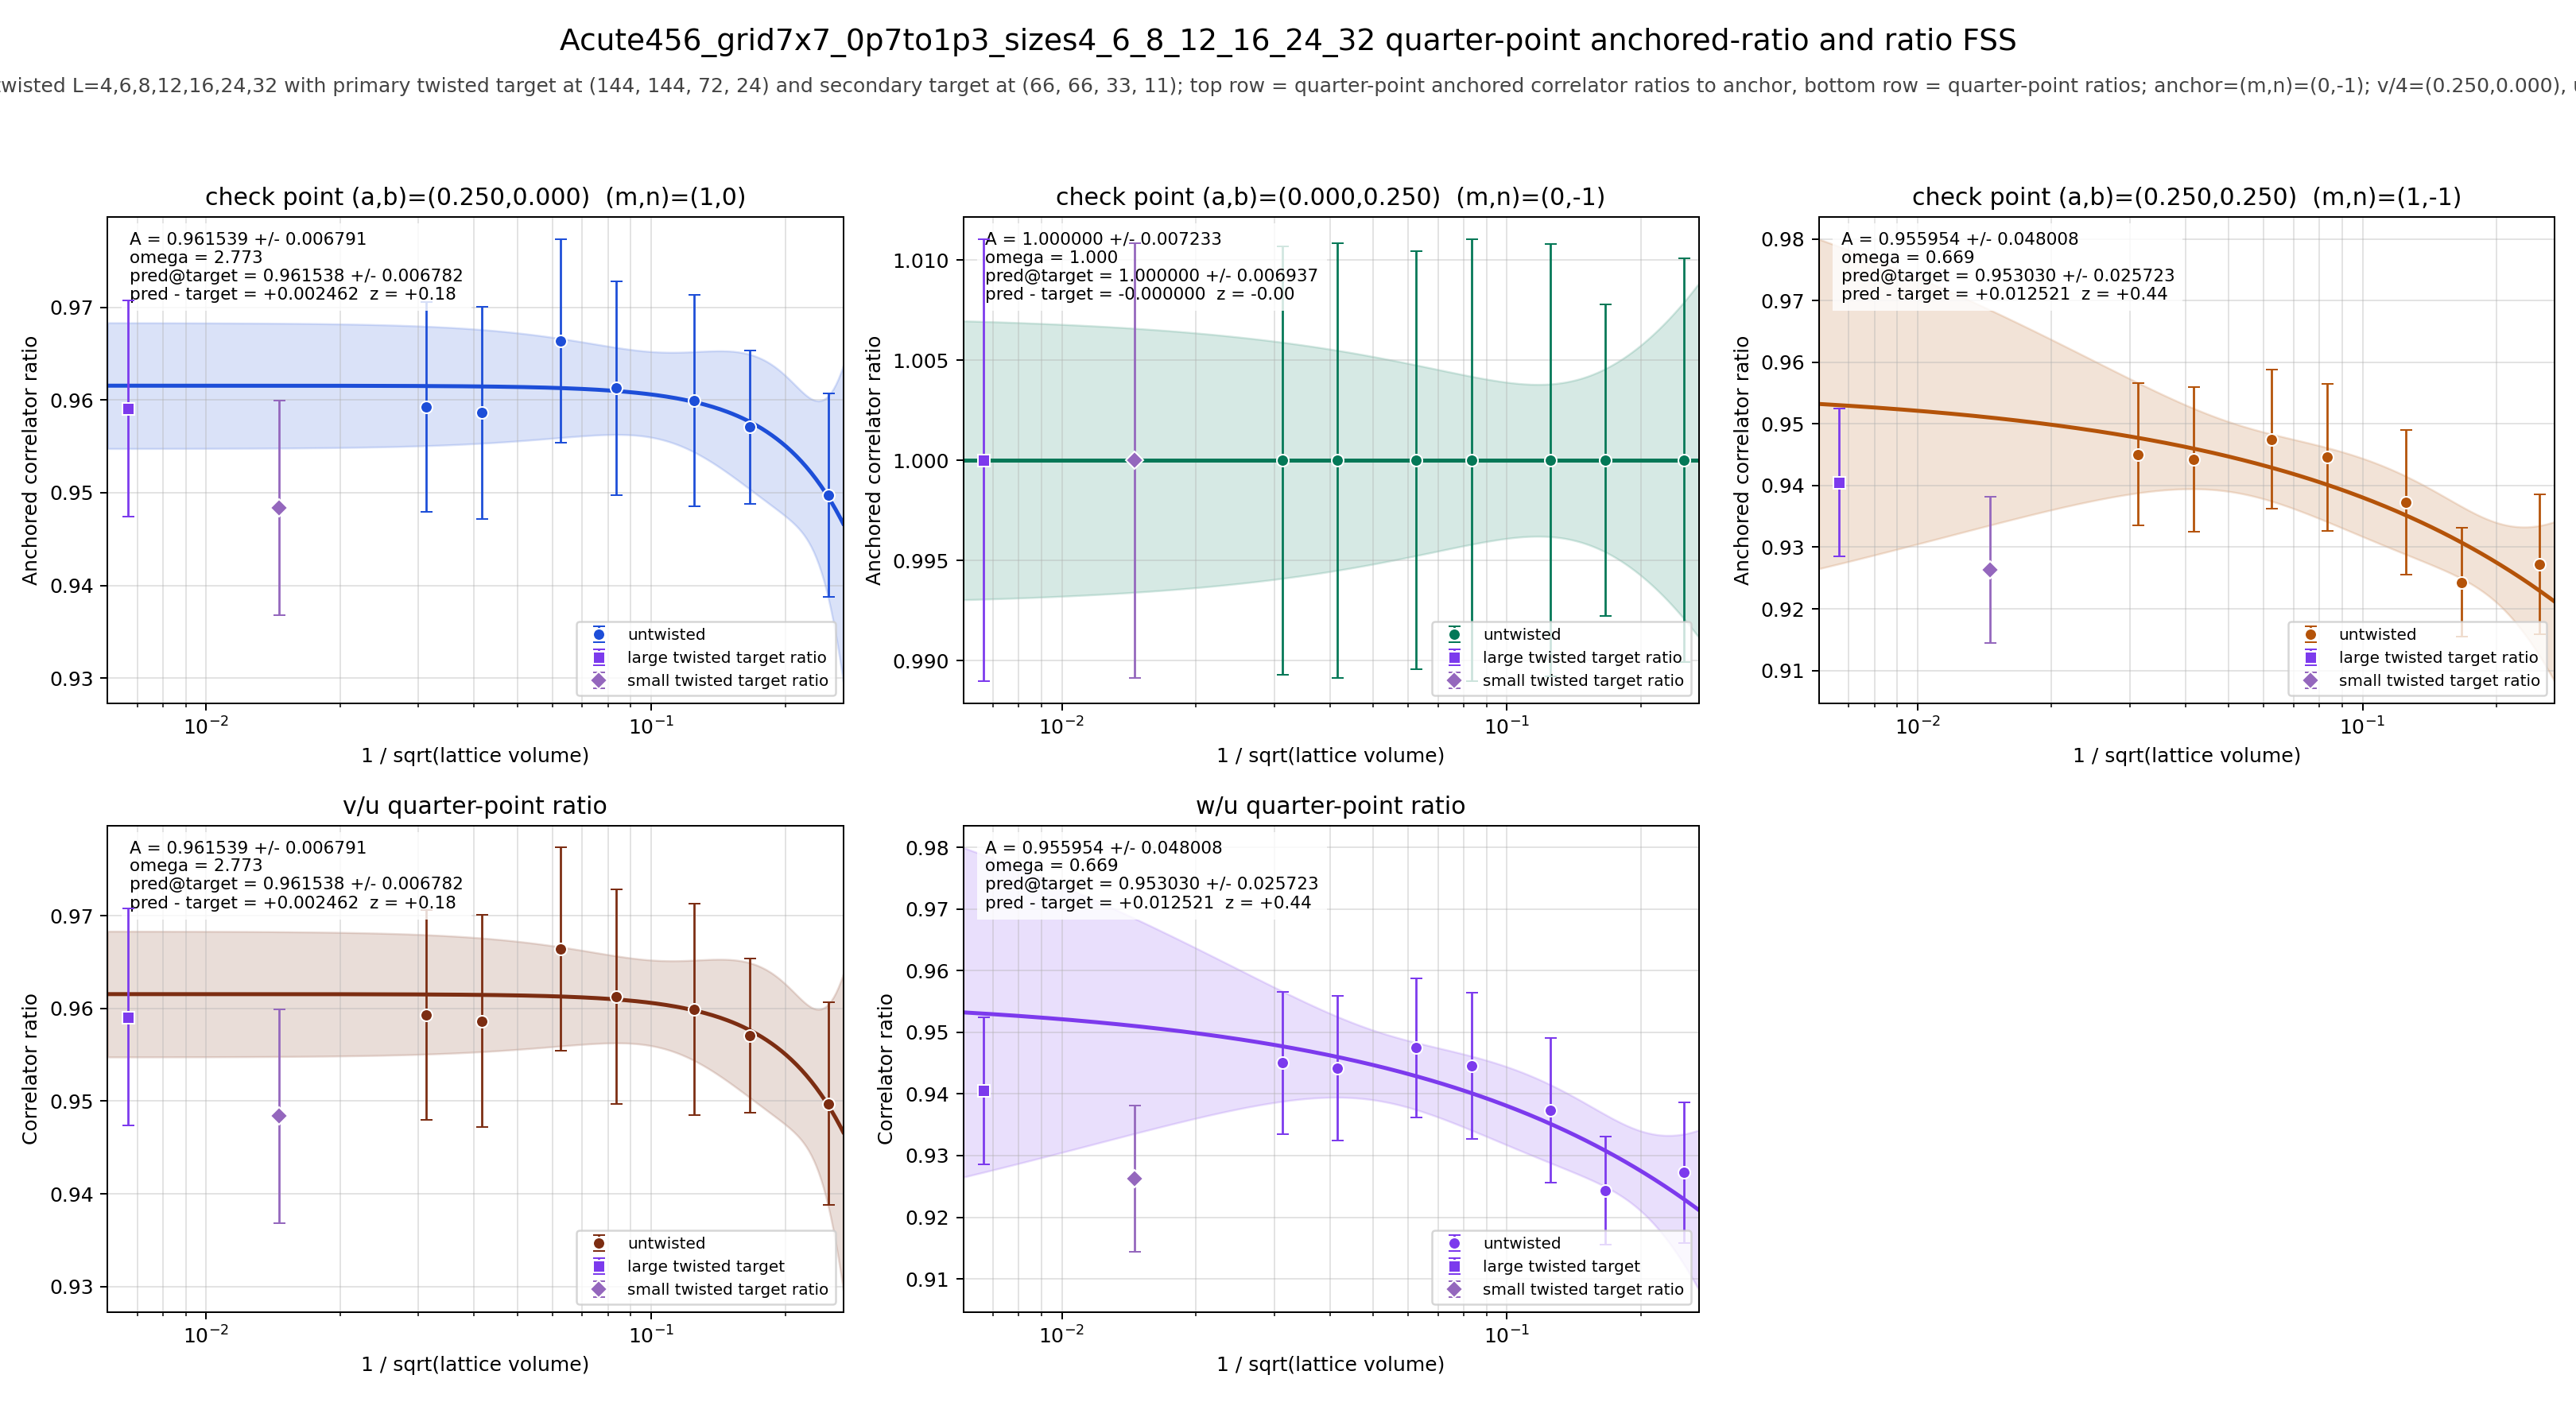

Values plotted in this chart, from the file beside it:
panel	series	x	y	sigma	fit_A	fit_sigma_A	fit_omega	pred_target	pred_target_sigma	delta_target	z_target	twisted_x	twisted_y	twisted_sigma
v/4	untwisted	0.25	0.9497	0.01096	0.9615	0.006791	2.773	0.9615	0.006782	0.002462	0.1824	0.006672	0.9591	0.01167
v/4	untwisted	0.1667	0.9571	0.008298	0.9615	0.006791	2.773	0.9615	0.006782	0.002462	0.1824	0.006672	0.9591	0.01167
v/4	untwisted	0.125	0.9599	0.01139	0.9615	0.006791	2.773	0.9615	0.006782	0.002462	0.1824	0.006672	0.9591	0.01167
v/4	untwisted	0.08333	0.9613	0.01156	0.9615	0.006791	2.773	0.9615	0.006782	0.002462	0.1824	0.006672	0.9591	0.01167
v/4	untwisted	0.0625	0.9664	0.01096	0.9615	0.006791	2.773	0.9615	0.006782	0.002462	0.1824	0.006672	0.9591	0.01167
v/4	untwisted	0.04167	0.9586	0.01145	0.9615	0.006791	2.773	0.9615	0.006782	0.002462	0.1824	0.006672	0.9591	0.01167
v/4	untwisted	0.03125	0.9593	0.01131	0.9615	0.006791	2.773	0.9615	0.006782	0.002462	0.1824	0.006672	0.9591	0.01167
v/4	twisted	0.006672	0.9591	0.01167	0.9615	0.006791	2.773	0.9615	0.006782	0.002462	0.1824	0.006672	0.9591	0.01167
u/4	untwisted	0.25	1	0.01009	1	0.007233	1	1	0.006937	-0.0000000000	-0.0000000000	0.006672	1	0.01104
u/4	untwisted	0.1667	1	0.00778	1	0.007233	1	1	0.006937	-0.0000000000	-0.0000000000	0.006672	1	0.01104
u/4	untwisted	0.125	1	0.01079	1	0.007233	1	1	0.006937	-0.0000000000	-0.0000000000	0.006672	1	0.01104
u/4	untwisted	0.08333	1	0.01105	1	0.007233	1	1	0.006937	-0.0000000000	-0.0000000000	0.006672	1	0.01104
u/4	untwisted	0.0625	1	0.01045	1	0.007233	1	1	0.006937	-0.0000000000	-0.0000000000	0.006672	1	0.01104
u/4	untwisted	0.04167	1	0.01086	1	0.007233	1	1	0.006937	-0.0000000000	-0.0000000000	0.006672	1	0.01104
u/4	untwisted	0.03125	1	0.0107	1	0.007233	1	1	0.006937	-0.0000000000	-0.0000000000	0.006672	1	0.01104
u/4	twisted	0.006672	1	0.01104	1	0.007233	1	1	0.006937	-0.0000000000	-0.0000000000	0.006672	1	0.01104
w/4	untwisted	0.25	0.9272	0.01138	0.956	0.04801	0.6691	0.953	0.02572	0.01252	0.4414	0.006672	0.9405	0.01196
w/4	untwisted	0.1667	0.9243	0.008803	0.956	0.04801	0.6691	0.953	0.02572	0.01252	0.4414	0.006672	0.9405	0.01196
w/4	untwisted	0.125	0.9373	0.01172	0.956	0.04801	0.6691	0.953	0.02572	0.01252	0.4414	0.006672	0.9405	0.01196
w/4	untwisted	0.08333	0.9446	0.01188	0.956	0.04801	0.6691	0.953	0.02572	0.01252	0.4414	0.006672	0.9405	0.01196
w/4	untwisted	0.0625	0.9475	0.01129	0.956	0.04801	0.6691	0.953	0.02572	0.01252	0.4414	0.006672	0.9405	0.01196
w/4	untwisted	0.04167	0.9442	0.01172	0.956	0.04801	0.6691	0.953	0.02572	0.01252	0.4414	0.006672	0.9405	0.01196
w/4	untwisted	0.03125	0.945	0.01154	0.956	0.04801	0.6691	0.953	0.02572	0.01252	0.4414	0.006672	0.9405	0.01196
w/4	twisted	0.006672	0.9405	0.01196	0.956	0.04801	0.6691	0.953	0.02572	0.01252	0.4414	0.006672	0.9405	0.01196
(v/4)/(u/4)	untwisted	0.25	0.9497	0.01096	0.9615	0.006791	2.773	0.9615	0.006782	0.002462	0.1824	0.006672	0.9591	0.01167
(v/4)/(u/4)	untwisted	0.1667	0.9571	0.008298	0.9615	0.006791	2.773	0.9615	0.006782	0.002462	0.1824	0.006672	0.9591	0.01167
(v/4)/(u/4)	untwisted	0.125	0.9599	0.01139	0.9615	0.006791	2.773	0.9615	0.006782	0.002462	0.1824	0.006672	0.9591	0.01167
(v/4)/(u/4)	untwisted	0.08333	0.9613	0.01156	0.9615	0.006791	2.773	0.9615	0.006782	0.002462	0.1824	0.006672	0.9591	0.01167
(v/4)/(u/4)	untwisted	0.0625	0.9664	0.01096	0.9615	0.006791	2.773	0.9615	0.006782	0.002462	0.1824	0.006672	0.9591	0.01167
(v/4)/(u/4)	untwisted	0.04167	0.9586	0.01145	0.9615	0.006791	2.773	0.9615	0.006782	0.002462	0.1824	0.006672	0.9591	0.01167
(v/4)/(u/4)	untwisted	0.03125	0.9593	0.01131	0.9615	0.006791	2.773	0.9615	0.006782	0.002462	0.1824	0.006672	0.9591	0.01167
(v/4)/(u/4)	twisted	0.006672	0.9591	0.01167	0.9615	0.006791	2.773	0.9615	0.006782	0.002462	0.1824	0.006672	0.9591	0.01167
(w/4)/(u/4)	untwisted	0.25	0.9272	0.01138	0.956	0.04801	0.6691	0.953	0.02572	0.01252	0.4414	0.006672	0.9405	0.01196
(w/4)/(u/4)	untwisted	0.1667	0.9243	0.008803	0.956	0.04801	0.6691	0.953	0.02572	0.01252	0.4414	0.006672	0.9405	0.01196
(w/4)/(u/4)	untwisted	0.125	0.9373	0.01172	0.956	0.04801	0.6691	0.953	0.02572	0.01252	0.4414	0.006672	0.9405	0.01196
(w/4)/(u/4)	untwisted	0.08333	0.9446	0.01188	0.956	0.04801	0.6691	0.953	0.02572	0.01252	0.4414	0.006672	0.9405	0.01196
(w/4)/(u/4)	untwisted	0.0625	0.9475	0.01129	0.956	0.04801	0.6691	0.953	0.02572	0.01252	0.4414	0.006672	0.9405	0.01196
(w/4)/(u/4)	untwisted	0.04167	0.9442	0.01172	0.956	0.04801	0.6691	0.953	0.02572	0.01252	0.4414	0.006672	0.9405	0.01196
(w/4)/(u/4)	untwisted	0.03125	0.945	0.01154	0.956	0.04801	0.6691	0.953	0.02572	0.01252	0.4414	0.006672	0.9405	0.01196
(w/4)/(u/4)	twisted	0.006672	0.9405	0.01196	0.956	0.04801	0.6691	0.953	0.02572	0.01252	0.4414	0.006672	0.9405	0.01196
